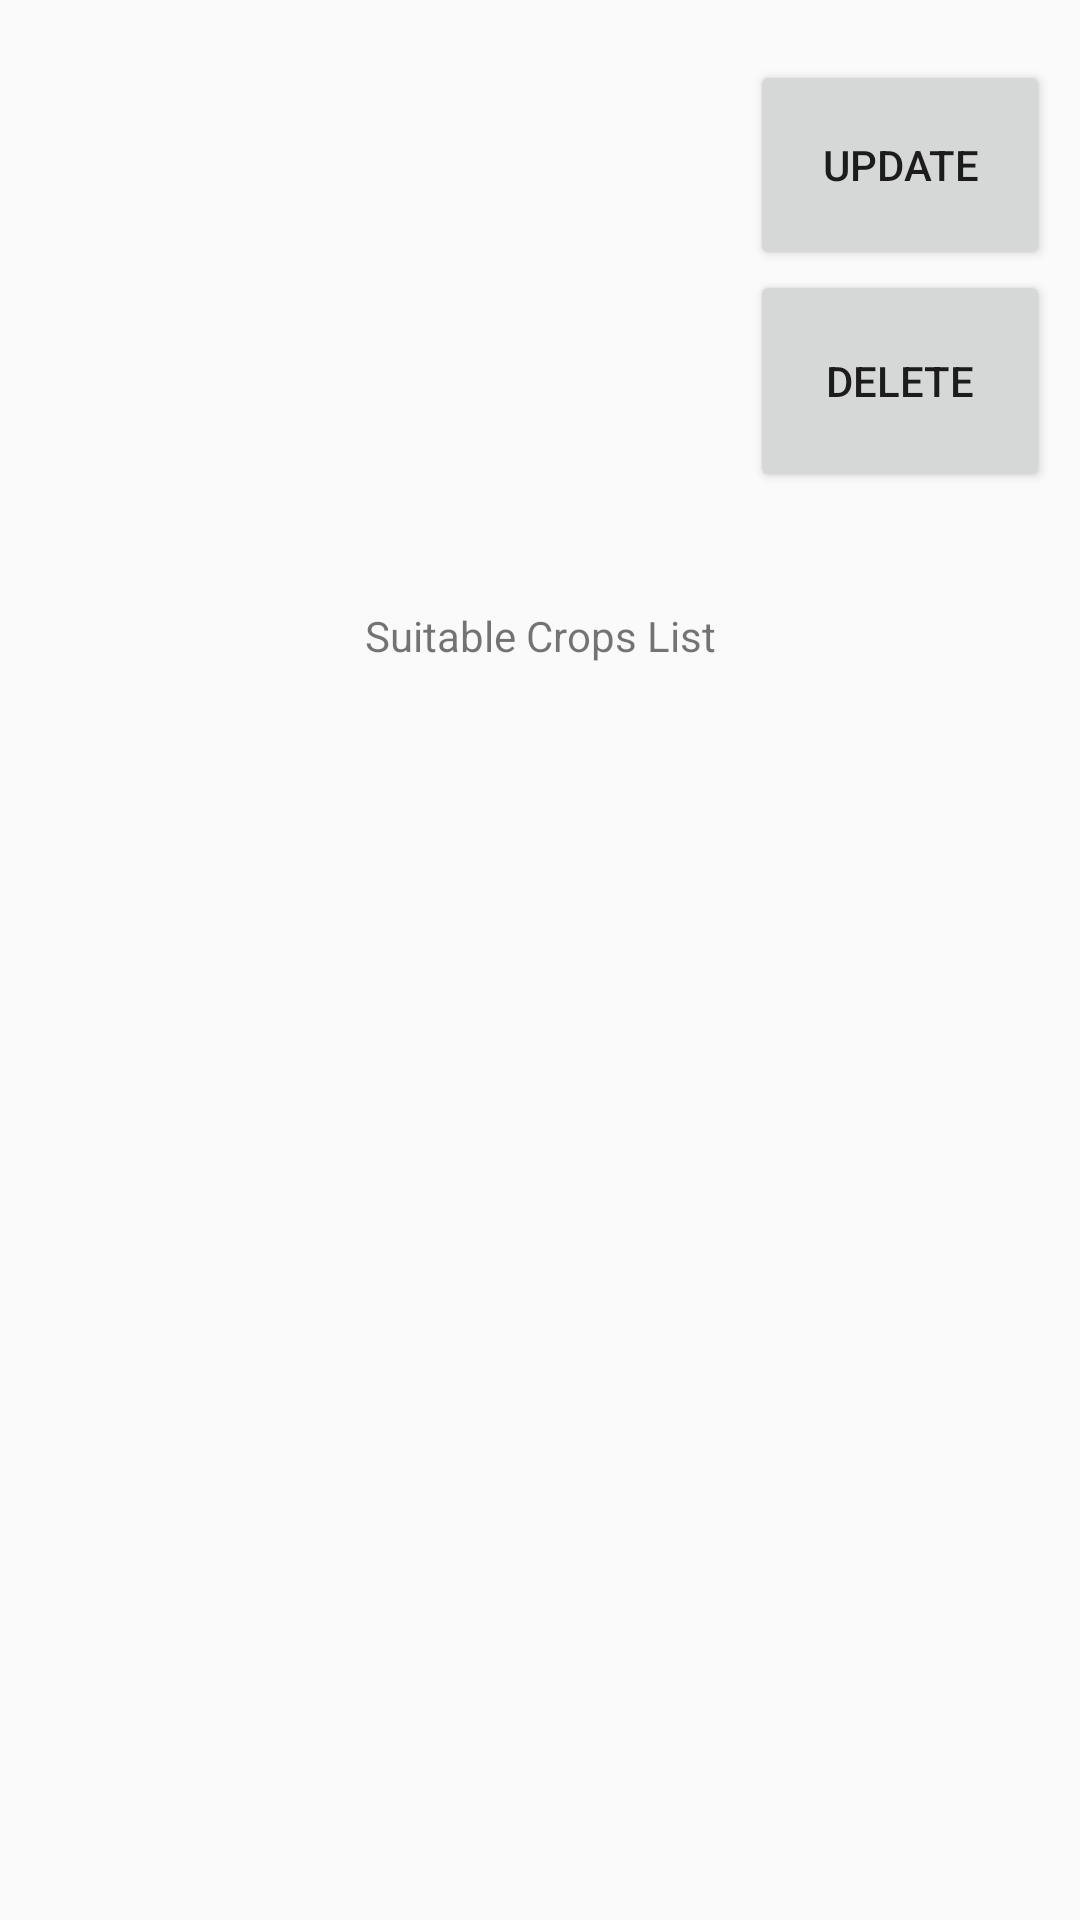

Android layout source for this screen:
<!-- AndroidManifest.xml: application theme Theme.AppCompat.Light.NoActionBar.FullScreen -->
<!-- res/layout/activity_profile_detail.xml -->
<?xml version="1.0" encoding="utf-8"?>
<ScrollView
    xmlns:android="http://schemas.android.com/apk/res/android"
    xmlns:app="http://schemas.android.com/apk/res-auto"
    xmlns:tools="http://schemas.android.com/tools"
    android:layout_height="fill_parent"
    android:layout_width="fill_parent"
    >
<LinearLayout
    android:layout_width="fill_parent"
    android:layout_height="wrap_content"
    android:padding="10dp"
    android:orientation="vertical"
    tools:context=".profileDetail">

    <LinearLayout
        android:layout_width="match_parent"
        android:layout_height="172dp">

        <TextView
            android:id="@+id/detailView"
            android:layout_width="211dp"
            android:layout_height="143dp"
            android:layout_marginTop="10dp"
            android:textColor="#000000"
            android:textSize="18sp" />

        <LinearLayout
            android:layout_width="match_parent"
            android:layout_height="144dp"
            android:layout_marginTop="10dp"
            android:gravity="right"
            android:orientation="vertical">

            <Button
                android:id="@+id/updateBtn"
                android:layout_width="100dp"
                android:layout_height="70dp"
                android:text="update" />

            <Button
                android:id="@+id/delBtn"
                android:layout_width="100dp"
                android:layout_height="70dp"
                android:layout_weight="1"
                android:onClick="dialogevent"
                android:text="Delete" />

        </LinearLayout>

    </LinearLayout>

    <LinearLayout
        android:layout_width="match_parent"
        android:layout_height="match_parent"
        android:orientation="vertical">

        <TextView
            android:id="@+id/Suitablecrop"
            android:layout_width="match_parent"
            android:layout_height="20dp"
            android:layout_marginTop="20dp"
            android:layout_marginBottom="20dp"
            android:gravity="center"
            android:text="Suitable Crops List" />

        <TextView
            android:id="@+id/cropDetailshow"
            android:layout_width="match_parent"
            android:layout_height="match_parent"
            android:textColor="#000000" />
    </LinearLayout>


</LinearLayout>
</ScrollView>
<!-- resources referenced by this layout -->
<resources>
  <style name="Theme.AppCompat.Light.NoActionBar.FullScreen" parent="@style/Theme.AppCompat.Light.NoActionBar">
          <item name="android:windowNoTitle">true</item>
          <item name="android:windowActionBar">false</item>
          <item name="android:windowFullscreen">true</item>
          <item name="android:windowContentOverlay">@null</item>
      </style>
</resources>
